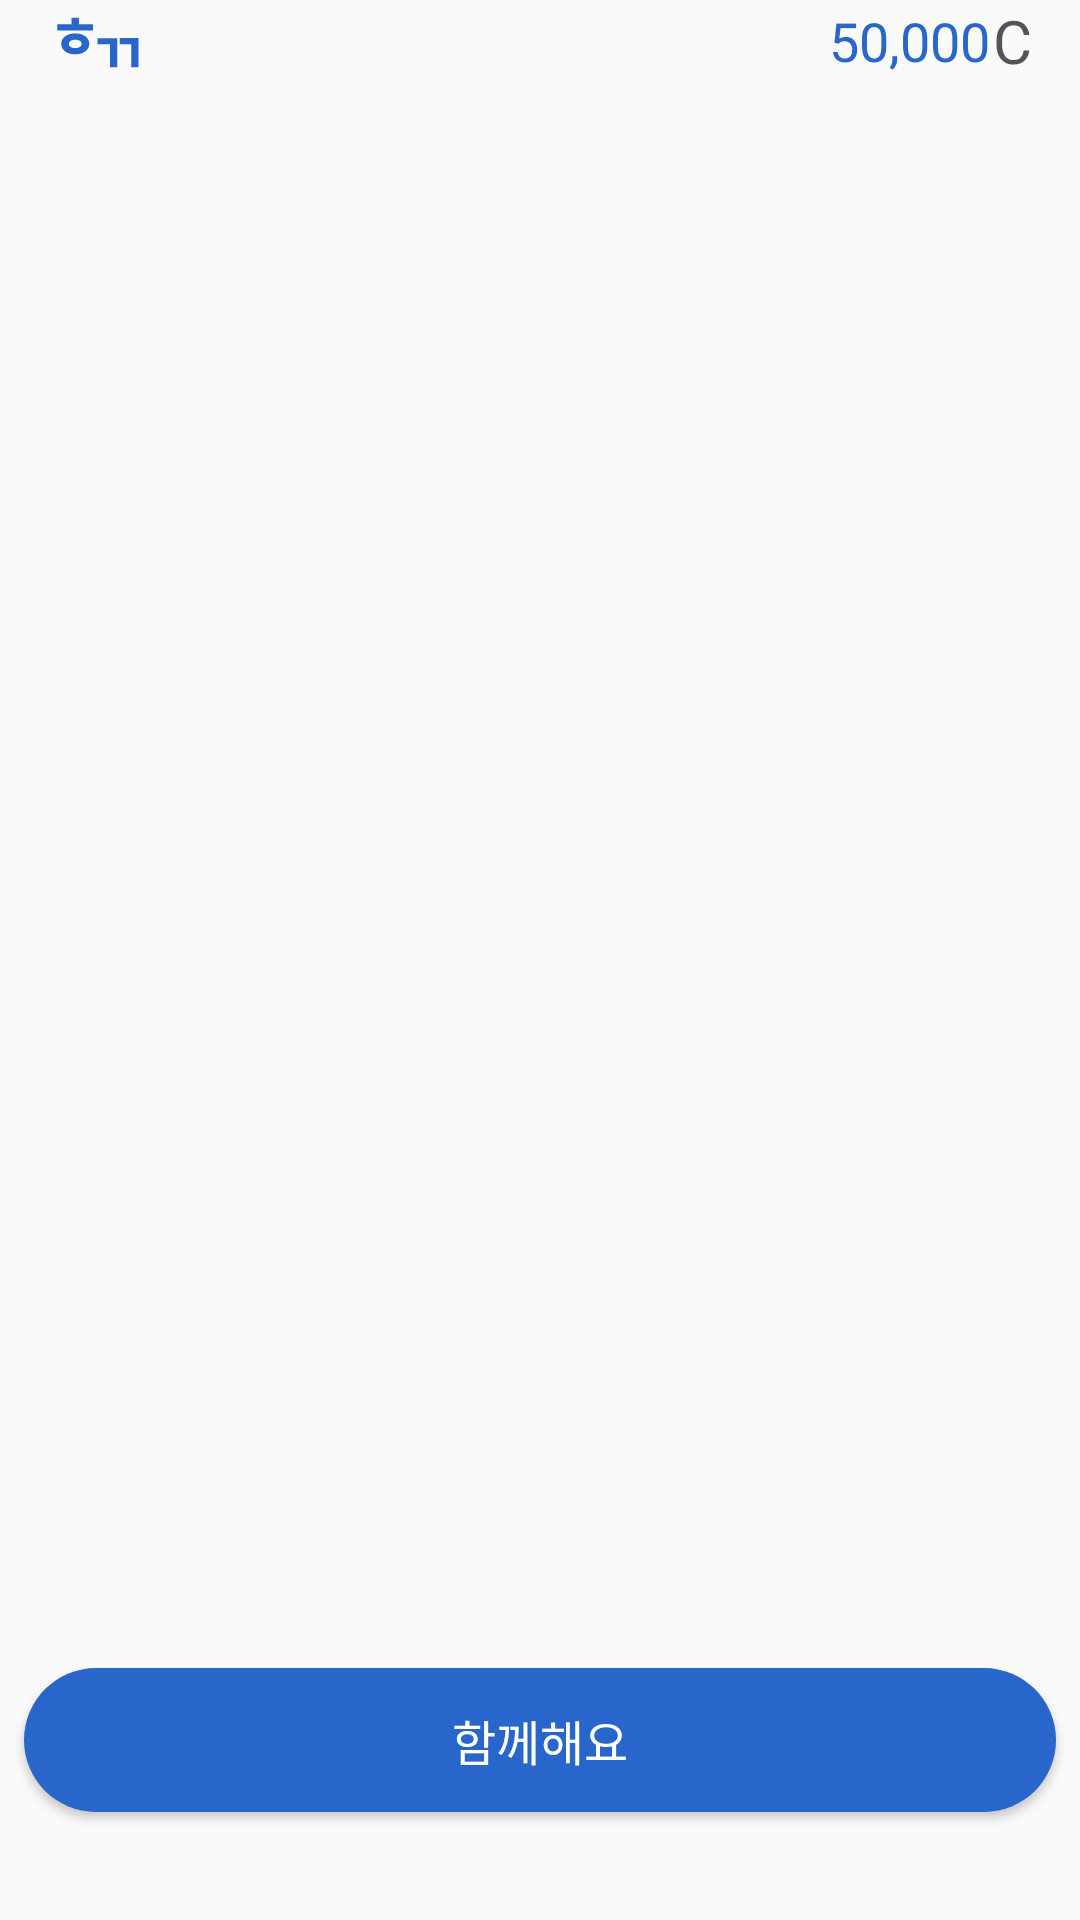

This screen was rendered from an Android layout file. Write that file and the resources it references.
<!-- AndroidManifest.xml: application theme Theme._8th_Hackathon_Android -->
<!-- res/layout/fragment_home.xml -->
<?xml version="1.0" encoding="utf-8"?>
<androidx.constraintlayout.widget.ConstraintLayout
    xmlns:android="http://schemas.android.com/apk/res/android"
    xmlns:app="http://schemas.android.com/apk/res-auto"
    android:layout_width="match_parent"
    android:layout_marginTop="24dp"
    android:layout_height="match_parent">

    <ImageView
        android:layout_width="32.75dp"
        android:layout_height="30.36dp"
        android:src ="@drawable/logo"
        app:layout_constraintTop_toTopOf="parent"
        app:layout_constraintStart_toStartOf="parent"
        android:layout_marginStart="16dp"/>

    
    
    <LinearLayout
        android:id="@+id/coinInfo"
        android:layout_width="wrap_content"
        android:layout_height="wrap_content"
        android:orientation="horizontal"
        android:gravity="center_vertical"
        app:layout_constraintTop_toTopOf="parent"
        app:layout_constraintEnd_toEndOf="parent"
        android:layout_marginEnd="16dp">

        
        <TextView
            android:id="@+id/pointText"
            android:layout_width="wrap_content"
            android:layout_height="wrap_content"
            android:text="50,000"
            android:textColor="@color/main"
            android:fontFamily="@font/pretendard_semi_bold"
            android:textSize="18sp" />

        
        <TextView
            android:layout_width="wrap_content"
            android:layout_height="wrap_content"
            android:text="C"
            android:textColor="@color/point3"
            android:fontFamily="@font/pretendard_extra_bold"
            android:textSize="20sp"
            android:layout_marginStart="1dp"/>
    </LinearLayout>

    
    <androidx.recyclerview.widget.RecyclerView
        android:id="@+id/rvTabs"
        android:layout_width="0dp"
        android:layout_height="wrap_content"
        android:clipToPadding="false"
        android:paddingStart="8dp"
        android:paddingEnd="8dp"
        app:layout_constraintTop_toBottomOf="@id/coinInfo"
        app:layout_constraintStart_toStartOf="parent"
        app:layout_constraintEnd_toEndOf="parent"
        android:layout_marginTop="16dp" />

    
    <androidx.viewpager2.widget.ViewPager2
        android:id="@+id/viewPager"
        android:layout_width="0dp"
        android:layout_height="0dp"
        app:layout_constraintTop_toBottomOf="@id/rvTabs"
        app:layout_constraintBottom_toBottomOf="parent"
        app:layout_constraintStart_toStartOf="parent"
        app:layout_constraintEnd_toEndOf="parent"
        android:layout_marginTop="8dp"/>

    <Button
        android:id="@+id/btn_together"
        android:layout_width="match_parent"
        android:layout_height="wrap_content"
        android:text="함께해요"
        android:layout_marginStart="8dp"
        android:layout_marginEnd="8dp"
        android:textColor="@color/white"
        android:textSize="16sp"
        android:background="@drawable/bg_btn_selector"
        android:fontFamily="@font/pretendard_semi_bold"
        app:layout_constraintBottom_toBottomOf="parent"
        app:layout_constraintStart_toStartOf="parent"
        android:layout_marginBottom="36dp"
        app:layout_constraintEnd_toEndOf="parent"/>







</androidx.constraintlayout.widget.ConstraintLayout>
<!-- resources referenced by this layout -->
<resources>
  <color name="main">#2966CC</color>
  <color name="point3">#555555</color>
  <color name="white">#FFFFFFFF</color>
  <!-- drawable bg_btn_selector (drawable) -->
  <?xml version="1.0" encoding="utf-8"?>
  <shape xmlns:android="http://schemas.android.com/apk/res/android"
      android:shape="rectangle">
  
      <corners android:radius="24dp"/> 
  
      <solid android:color="#2966CC" /> 
  </shape>
  <!-- drawable logo (drawable) -->
  <vector xmlns:android="http://schemas.android.com/apk/res/android"
      android:width="33dp"
      android:height="31dp"
      android:viewportWidth="33"
      android:viewportHeight="31">
    <path
        android:pathData="M15.111,8.299V10.417H2.865V8.299H7.747V6.039H10.309V8.299H15.111ZM8.998,11.365C11.802,11.365 13.84,12.858 13.84,14.936C13.84,17.034 11.802,18.527 8.998,18.527C6.214,18.527 4.196,17.034 4.196,14.936C4.196,12.858 6.214,11.365 8.998,11.365ZM8.998,13.524C7.747,13.524 6.819,14.028 6.839,14.936C6.819,15.864 7.747,16.368 8.998,16.389C10.269,16.368 11.177,15.864 11.197,14.936C11.177,14.028 10.269,13.524 8.998,13.524Z"
        android:fillColor="#2966CC"/>
    <path
        android:pathData="M23.441,13.015V22.881H20.939V15.093H16.682V13.015H23.441ZM30.805,12.975V22.881H28.263V15.053H24.349V12.975H30.805Z"
        android:fillColor="#2966CC"/>
  </vector>
  <style name="Theme._8th_Hackathon_Android" parent="Base.Theme._8th_Hackathon_Android" />
  <style name="Base.Theme._8th_Hackathon_Android" parent="Theme.AppCompat.Light.NoActionBar">
          
          
      </style>
</resources>
